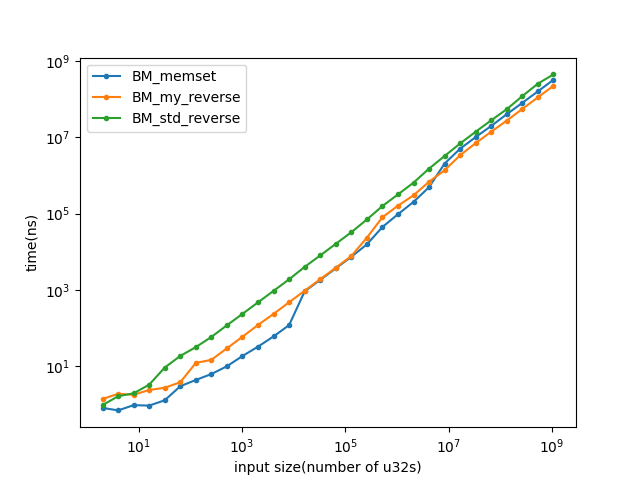

Source data for this figure (header and first rows):
name, iterations, real_time, cpu_time, time_unit, bytes_per_second, items_per_second, label, error_occurred, error_message
BM_std_reverse/2, 1000000000, 0.9387, 0.9387, ns, 8.52284e+09, , , , 
BM_std_reverse/4, 1000000000, 1.601, 1.601, ns, 9.99374e+09, , , , 
BM_std_reverse/8, 1000000000, 1.913, 1.913, ns, 1.67298e+10, , , , 
BM_std_reverse/16, 885011695, 3.225, 3.225, ns, 1.98472e+10, , , , 
BM_std_reverse/32, 308277459, 9.056, 9.056, ns, 1.41344e+10, , , , 
BM_std_reverse/64, 154282961, 18.3, 18.3, ns, 1.39909e+10, , , , 
BM_std_reverse/128, 90526587, 31.18, 31.18, ns, 1.64208e+10, , , , 
BM_std_reverse/256, 47639140, 57.64, 57.64, ns, 1.77667e+10, , , , 
BM_std_reverse/512, 24261844, 116.6, 116.6, ns, 1.75643e+10, , , , 
BM_std_reverse/1024, 12045420, 232.5, 232.5, ns, 1.76135e+10, , , , 
BM_std_reverse/2048, 5946307, 466.3, 466.3, ns, 1.75688e+10, , , , 
BM_std_reverse/4096, 3010264, 933.6, 933.6, ns, 1.75497e+10, , , , 
BM_std_reverse/8192, 1509936, 1877, 1877, ns, 1.74596e+10, , , , 
BM_std_reverse/16384, 702970, 3973, 3973, ns, 1.64939e+10, , , , 
BM_std_reverse/32768, 347701, 7937, 7937, ns, 1.65137e+10, , , , 
BM_std_reverse/65536, 173270, 16010, 16010, ns, 1.63742e+10, , , , 
BM_std_reverse/131072, 87319, 32215, 32215, ns, 1.62747e+10, , , , 
BM_std_reverse/262144, 40406, 69655, 69655, ns, 1.50538e+10, , , , 
BM_std_reverse/524288, 18003, 156697, 156697, ns, 1.33835e+10, , , , 
BM_std_reverse/1048576, 8874, 316673, 316481, ns, 1.32529e+10, , , , 
BM_std_reverse/2097152, 4347, 645270, 644830, ns, 1.3009e+10, , , , 
BM_std_reverse/4194304, 1926, 1.5058e+06, 1.50418e+06, ns, 1.11537e+10, , , , 
BM_std_reverse/8388608, 904, 3.23022e+06, 3.22842e+06, ns, 1.03934e+10, , , , 
BM_std_reverse/16777216, 404, 6.88865e+06, 6.88432e+06, ns, 9.74807e+09, , , , 
BM_std_reverse/33554432, 207, 1.40275e+07, 1.40185e+07, ns, 9.57432e+09, , , , 
BM_std_reverse/67108864, 103, 2.79914e+07, 2.79789e+07, ns, 9.5942e+09, , , , 
BM_std_reverse/134217728, 50, 5.4856e+07, 5.48325e+07, ns, 9.79111e+09, , , , 
BM_std_reverse/268435456, 25, 1.20344e+08, 1.20296e+08, ns, 8.92585e+09, , , , 
BM_std_reverse/536870912, 9, 2.55964e+08, 2.55834e+08, ns, 8.39407e+09, , , , 
BM_std_reverse/1073741824, 6, 4.47423e+08, 4.47234e+08, ns, 9.6034e+09, , , , 
BM_my_reverse/2, 1000000000, 1.355, 1.355, ns, 5.90541e+09, , , , 
BM_my_reverse/4, 1000000000, 1.859, 1.856, ns, 8.62023e+09, , , , 
BM_my_reverse/8, 1000000000, 1.756, 1.756, ns, 1.82266e+10, , , , 
BM_my_reverse/16, 1000000000, 2.337, 2.337, ns, 2.73913e+10, , , , 
BM_my_reverse/32, 1000000000, 2.677, 2.677, ns, 4.78218e+10, , , , 
BM_my_reverse/64, 770683635, 3.73, 3.73, ns, 6.86389e+10, , , , 
BM_my_reverse/128, 233363496, 12.01, 12.01, ns, 4.26375e+10, , , , 
BM_my_reverse/256, 192472140, 14.44, 14.44, ns, 7.08946e+10, , , , 
BM_my_reverse/512, 95739163, 29, 29, ns, 7.06177e+10, , , , 
BM_my_reverse/1024, 48182654, 58.4, 58.4, ns, 7.01383e+10, , , , 
BM_my_reverse/2048, 23894281, 118.6, 118.6, ns, 6.90604e+10, , , , 
BM_my_reverse/4096, 11916085, 231.9, 231.9, ns, 7.06401e+10, , , , 
BM_my_reverse/8192, 5986995, 468.1, 468.1, ns, 6.99956e+10, , , , 
BM_my_reverse/16384, 2971219, 941, 941, ns, 6.96478e+10, , , , 
BM_my_reverse/32768, 1483989, 1885, 1885, ns, 6.95454e+10, , , , 
BM_my_reverse/65536, 739870, 3773, 3773, ns, 6.94787e+10, , , , 
BM_my_reverse/131072, 365308, 7657, 7657, ns, 6.84726e+10, , , , 
BM_my_reverse/262144, 121759, 23200, 23200, ns, 4.51972e+10, , , , 
BM_my_reverse/524288, 36185, 79639, 79639, ns, 2.63332e+10, , , , 
BM_my_reverse/1048576, 17659, 160238, 160238, ns, 2.61755e+10, , , , 
BM_my_reverse/2097152, 8898, 299388, 299379, ns, 2.802e+10, , , , 
BM_my_reverse/4194304, 4196, 682044, 682045, ns, 2.45984e+10, , , , 
BM_my_reverse/8388608, 2018, 1.36145e+06, 1.36145e+06, ns, 2.46461e+10, , , , 
BM_my_reverse/16777216, 730, 3.38509e+06, 3.38344e+06, ns, 1.98345e+10, , , , 
BM_my_reverse/33554432, 407, 7.04149e+06, 7.03701e+06, ns, 1.90731e+10, , , , 
BM_my_reverse/67108864, 204, 1.40222e+07, 1.4017e+07, ns, 1.91507e+10, , , , 
BM_my_reverse/134217728, 101, 2.7514e+07, 2.75019e+07, ns, 1.95213e+10, , , , 
BM_my_reverse/268435456, 49, 5.5571e+07, 5.55446e+07, ns, 1.93312e+10, , , , 
BM_my_reverse/536870912, 25, 1.1187e+08, 1.11823e+08, ns, 1.92044e+10, , , , 
BM_my_reverse/1073741824, 13, 2.24784e+08, 2.24734e+08, ns, 1.91114e+10, , , , 
... 30 more rows
